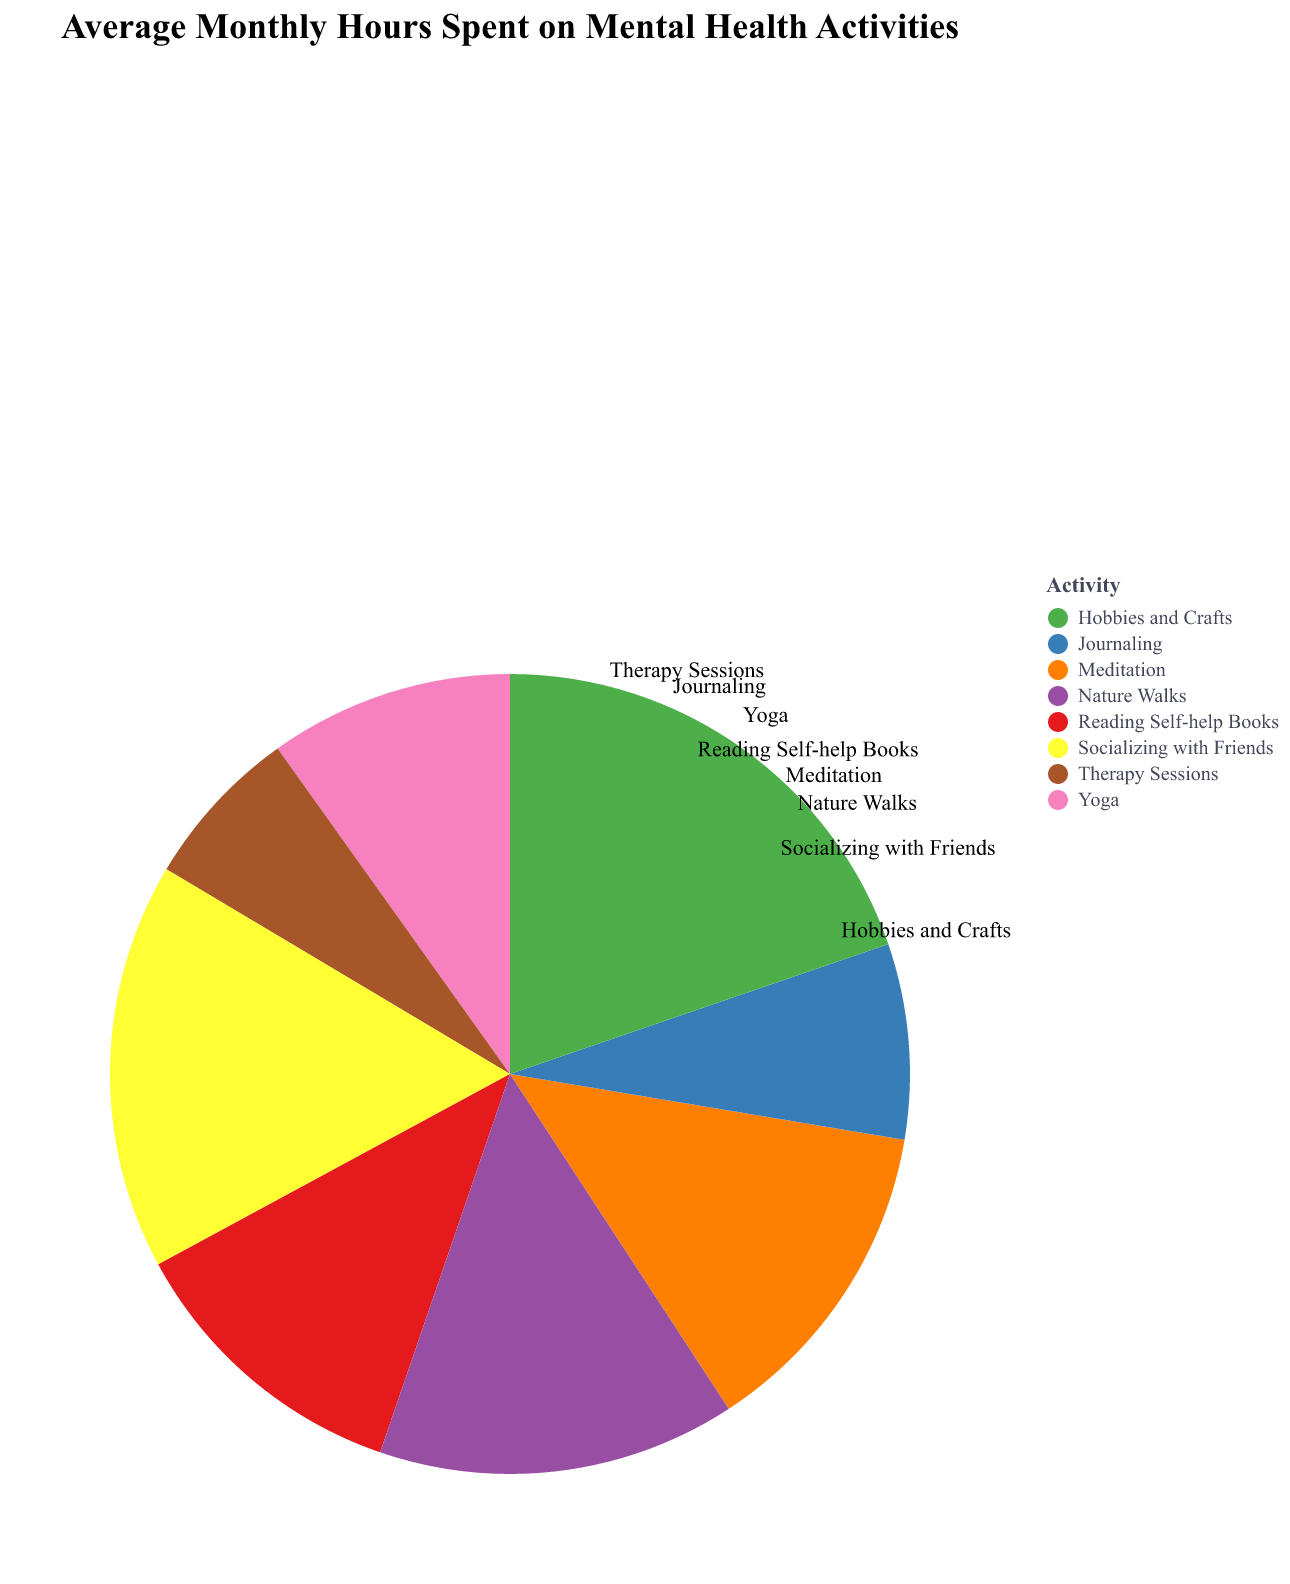

Values plotted in this chart, from the file beside it:
Activity, Average Monthly Hours
Meditation, 20
Yoga, 15
Therapy Sessions, 10
Journaling, 12
Socializing with Friends, 25
Reading Self-help Books, 18
Nature Walks, 22
Hobbies and Crafts, 30
